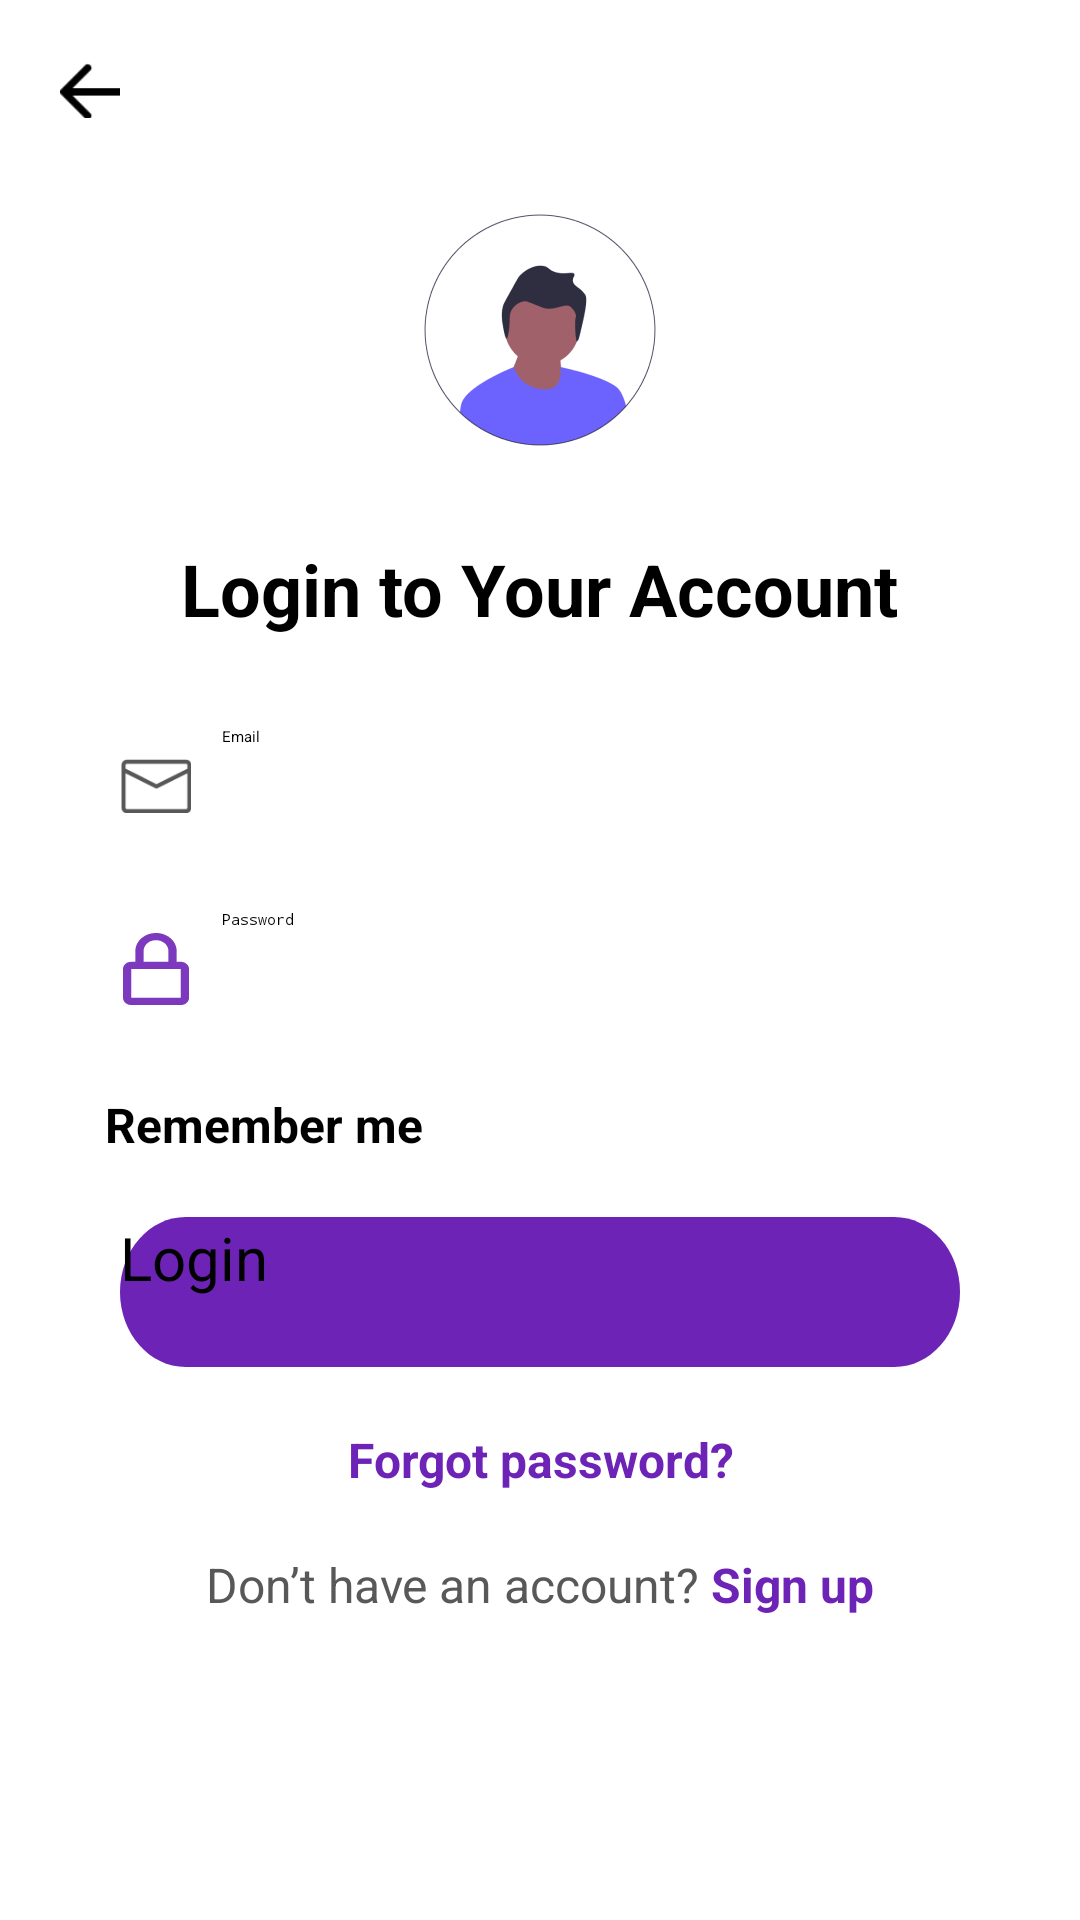

The Android layout XML behind this screen, and the referenced resources:
<!-- AndroidManifest.xml: application theme Theme.MyApplication -->
<!-- res/layout/activity_login.xml -->
<?xml version="1.0" encoding="utf-8"?>
<LinearLayout xmlns:android="http://schemas.android.com/apk/res/android"
    xmlns:app="http://schemas.android.com/apk/res-auto"
    xmlns:tools="http://schemas.android.com/tools"
    android:layout_width="match_parent"
    android:layout_height="match_parent"
    android:orientation="vertical"
    tools:context=".CreateAccountActivity">

    <ImageView
        android:id="@+id/back_arrow"
        android:layout_width="20dp"
        android:layout_height="20dp"
        android:layout_marginHorizontal="20dp"
        android:layout_marginTop="20dp"
        android:src="@drawable/back_arrow"/>

    <ImageView
        android:layout_width="100dp"
        android:layout_height="100dp"
        android:layout_gravity="center"
        android:layout_marginTop="20dp"
        android:scaleType="centerCrop"
        android:src="@drawable/person"/>

    <TextView
        android:layout_width="305dp"
        android:layout_height="42dp"
        android:layout_gravity="center"
        android:layout_marginTop="20dp"
        android:text="@string/login_to_your_account"
        android:textAlignment="center"
        android:textSize="24sp"
        android:textStyle="bold" />

    <LinearLayout
        android:layout_width="match_parent"
        android:layout_height="wrap_content"
        android:orientation="horizontal"
        android:layout_marginHorizontal="40dp"
        android:layout_marginTop="20dp">

        <ImageView android:layout_width="24dp"
            android:layout_height="18dp"
            android:src="@drawable/email_icon"
            android:layout_gravity="center"/>

        <EditText
            android:id="@+id/email_id_login"
            android:layout_width="match_parent"
            android:layout_height="40dp"
            android:background="@null"
            android:inputType="textEmailAddress"
            android:layout_marginHorizontal="10dp"
            android:hint="@string/email_hint"/>

    </LinearLayout>

    <View style="@style/Divider.Horizontal"
        android:layout_marginHorizontal="40dp"/>

    <LinearLayout
        android:layout_width="match_parent"
        android:layout_height="wrap_content"
        android:orientation="horizontal"
        android:layout_marginHorizontal="40dp"
        android:layout_marginTop="20dp">

        <ImageView
            android:layout_width="24dp"
            android:layout_height="24dp"
            android:src="@drawable/lock_icon"
            android:layout_gravity="center"/>

        <EditText
            android:id="@+id/password_login"
            android:layout_weight="1"
            android:layout_width="match_parent"
            android:layout_height="40dp"
            android:background="@null"
            android:layout_marginHorizontal="10dp"
            android:inputType="textPassword"
            android:hint="@string/password_hint"/>

        <ImageView
            android:id="@+id/show_password"
            android:layout_width="24dp"
            android:layout_height="24dp"
            android:src="@drawable/eye_regular"
            app:tint="@color/gray"
            android:layout_gravity="center"/>

    </LinearLayout>

    <View style="@style/Divider.Horizontal"
        android:layout_marginHorizontal="40dp"/>

    <CheckBox
        android:id="@+id/remember_me"
        android:layout_width="wrap_content"
        android:layout_height="wrap_content"
        android:layout_marginHorizontal="35dp"
        android:layout_marginTop="20dp"
        android:text="@string/remember_me"
        android:textColor="@color/black"
        android:textStyle="bold"
        android:buttonTint="@color/purple"
        android:textSize="16sp"/>

    <Button
        android:id="@+id/button_account_login"
        android:layout_width="match_parent"
        android:layout_height="50dp"
        android:layout_marginHorizontal="40dp"
        android:background="@drawable/rounded_rectangle"
        android:text="@string/login"
        android:textSize="20sp"
        android:layout_marginTop="20dp"
        android:layout_gravity="center" />

    <TextView
        android:id="@+id/forgot_pass"
        android:layout_width="match_parent"
        android:layout_height="wrap_content"
        android:layout_marginTop="20dp"
        android:text="@string/forgot_password"
        android:textSize="16sp"
        android:textStyle="bold"
        android:textColor="@color/purple"
        android:textAlignment="center"/>

    <TextView
        android:id="@+id/go_to_create_account"
        android:layout_width="match_parent"
        android:layout_height="wrap_content"
        android:layout_marginHorizontal="40dp"
        android:layout_marginTop="20dp"
        android:text="@string/don_t_have_account_sign_up"
        android:textAlignment="center"
        android:textColor="#585858"
        android:textSize="16sp"
        android:gravity="center_horizontal|center"
        />

</LinearLayout>
<!-- resources referenced by this layout -->
<resources>
  <color name="black">#FF000000</color>
  <color name="gray">#585858</color>
  <color name="purple">#6D23B6</color>
  <!-- drawable back_arrow: png bitmap (drawable, 293 bytes) -->
  <!-- drawable email_icon: png bitmap (drawable, 800 bytes) -->
  <!-- drawable lock_icon: png bitmap (drawable, 1025 bytes) -->
  <!-- drawable person: png bitmap (drawable, 16227 bytes) -->
  <!-- drawable rounded_rectangle (drawable) -->
  <vector
      xmlns:android="http://schemas.android.com/apk/res/android"
      xmlns:aapt="http://schemas.android.com/aapt"
      android:width="320dp"
      android:height="50dp"
      android:viewportWidth="320"
      android:viewportHeight="50"
      >
      <group>
          <clip-path
              android:pathData="M25 0H295C308.807 0 320 11.1929 320 25C320 38.8071 308.807 50 295 50H25C11.1929 50 0 38.8071 0 25C0 11.1929 11.1929 0 25 0Z"
              />
          <path
              android:pathData="M0 0V50H320V0"
              android:fillColor="#6D23B6"
              />
      </group>
  </vector>
  <string name="don_t_have_account_sign_up">Don’t have an account? <b><font color="#6D23B6">Sign up</font></b></string>
  <string name="email_hint">Email</string>
  <string name="forgot_password">Forgot password?</string>
  <string name="login">Login</string>
  <string name="login_to_your_account">Login to Your Account</string>
  <string name="password_hint">Password</string>
  <string name="remember_me">Remember me</string>
  <style name="Divider.Horizontal" parent="Divider">
          <item name="android:layout_width">match_parent</item>
          <item name="android:layout_height">1dp</item> // You can change thickness here.
  
      </style>
  <style name="Divider">
          <item name="android:background">#969595</item>
      </style>
</resources>
